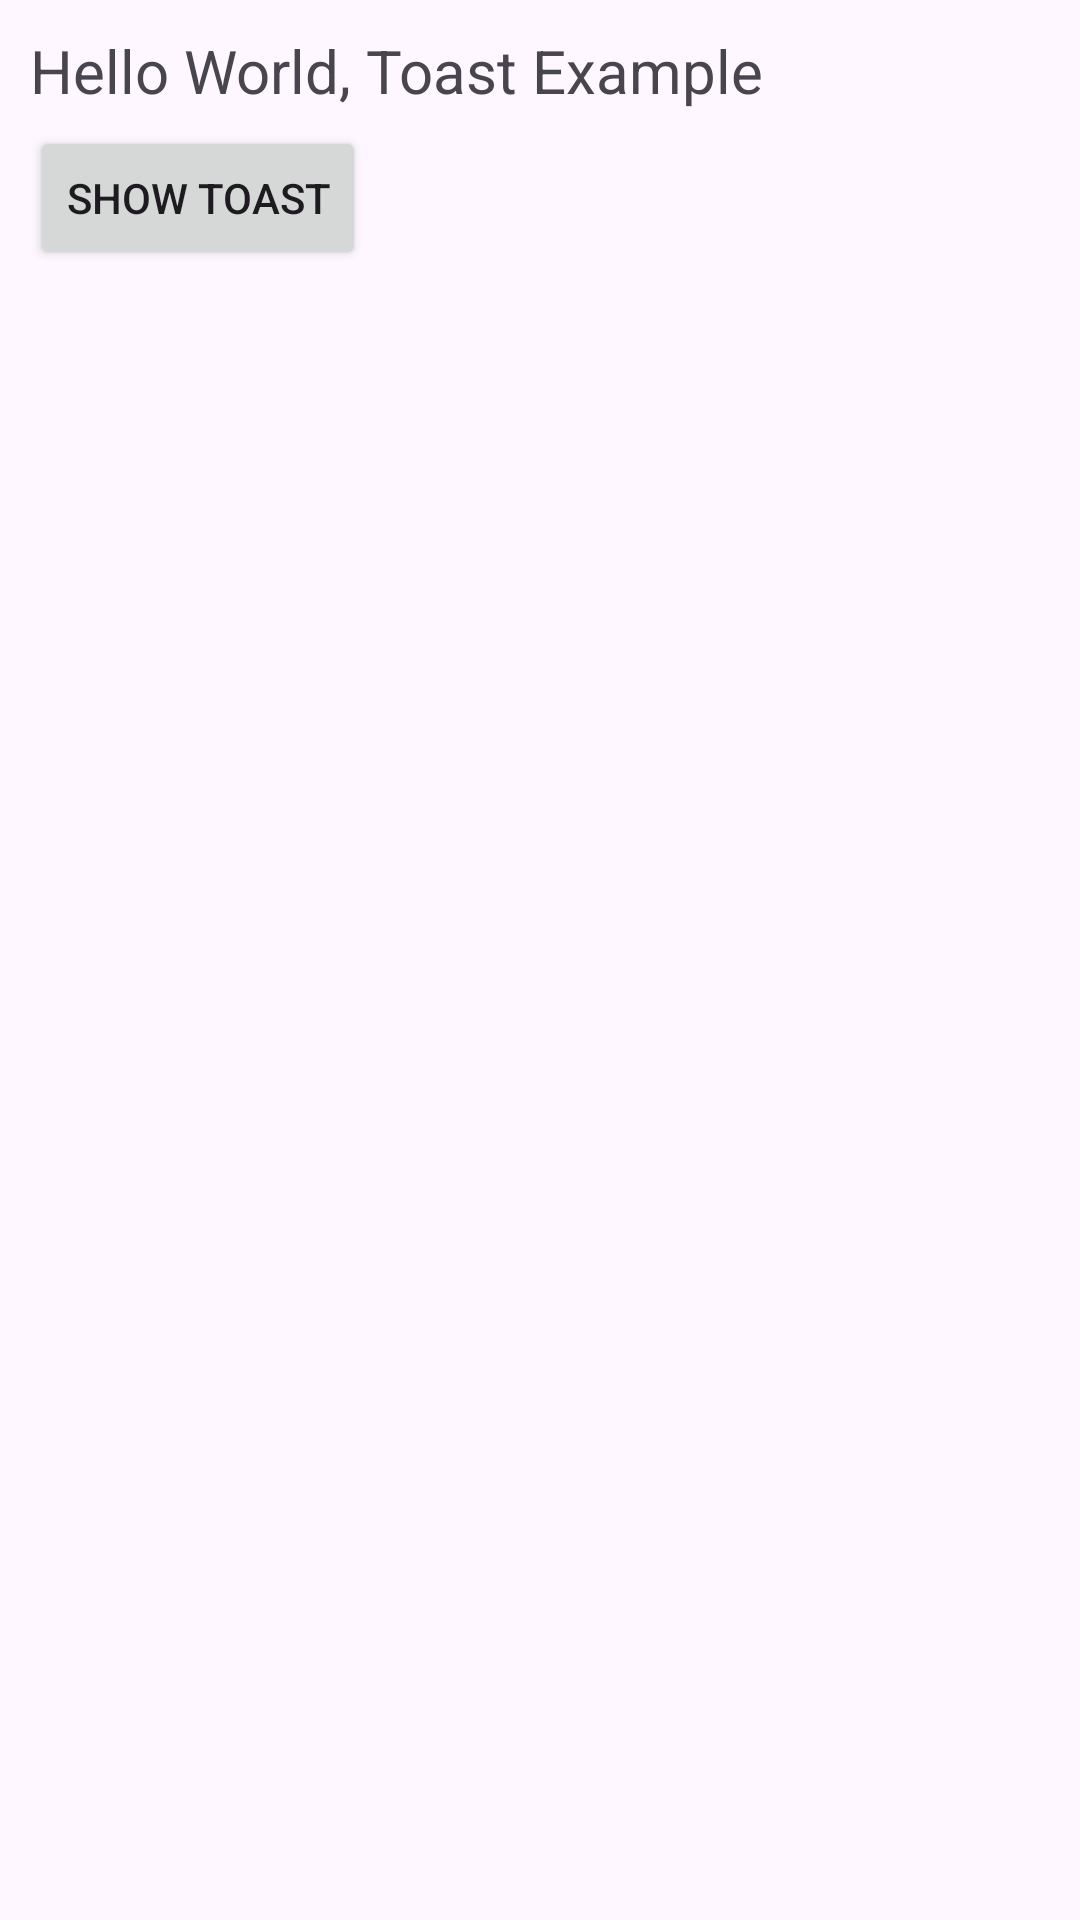

Write the Android layout XML for this screen, with the resource values it uses.
<!-- AndroidManifest.xml: application theme Theme.Practical1501 -->
<!-- res/layout/activity_main.xml -->
<?xml version="1.0" encoding="utf-8"?>
<RelativeLayout xmlns:android="http://schemas.android.com/apk/res/android"
    xmlns:tools="http://schemas.android.com/tools"
    android:layout_width="match_parent"
    android:layout_height="match_parent"
    tools:context=".MainActivity">
<TextView
    android:layout_width="wrap_content"
    android:layout_height="wrap_content"
    android:text="Hello World, Toast Example"
    android:textSize="20dp"
    android:layout_marginTop="10dp"
    android:layout_marginLeft="10dp"
    android:layout_marginBottom="5dp"
    android:id="@+id/txt"
    />
    <Button
        android:id="@+id/showToastButton"
        android:layout_width="wrap_content"
        android:layout_height="wrap_content"
        android:text="Show Toast"
        android:layout_below="@+id/txt"
        android:layout_marginLeft="10dp"
        android:layout_marginTop="0dp"
        android:layout_alignParentLeft="true"
        android:onClick="showCustomToast"/>

</RelativeLayout>
<!-- resources referenced by this layout -->
<resources>
  <style name="Theme.Practical1501" parent="Base.Theme.Practical1501" />
  <style name="Base.Theme.Practical1501" parent="Theme.Material3.DayNight.NoActionBar">
          
          
      </style>
</resources>
